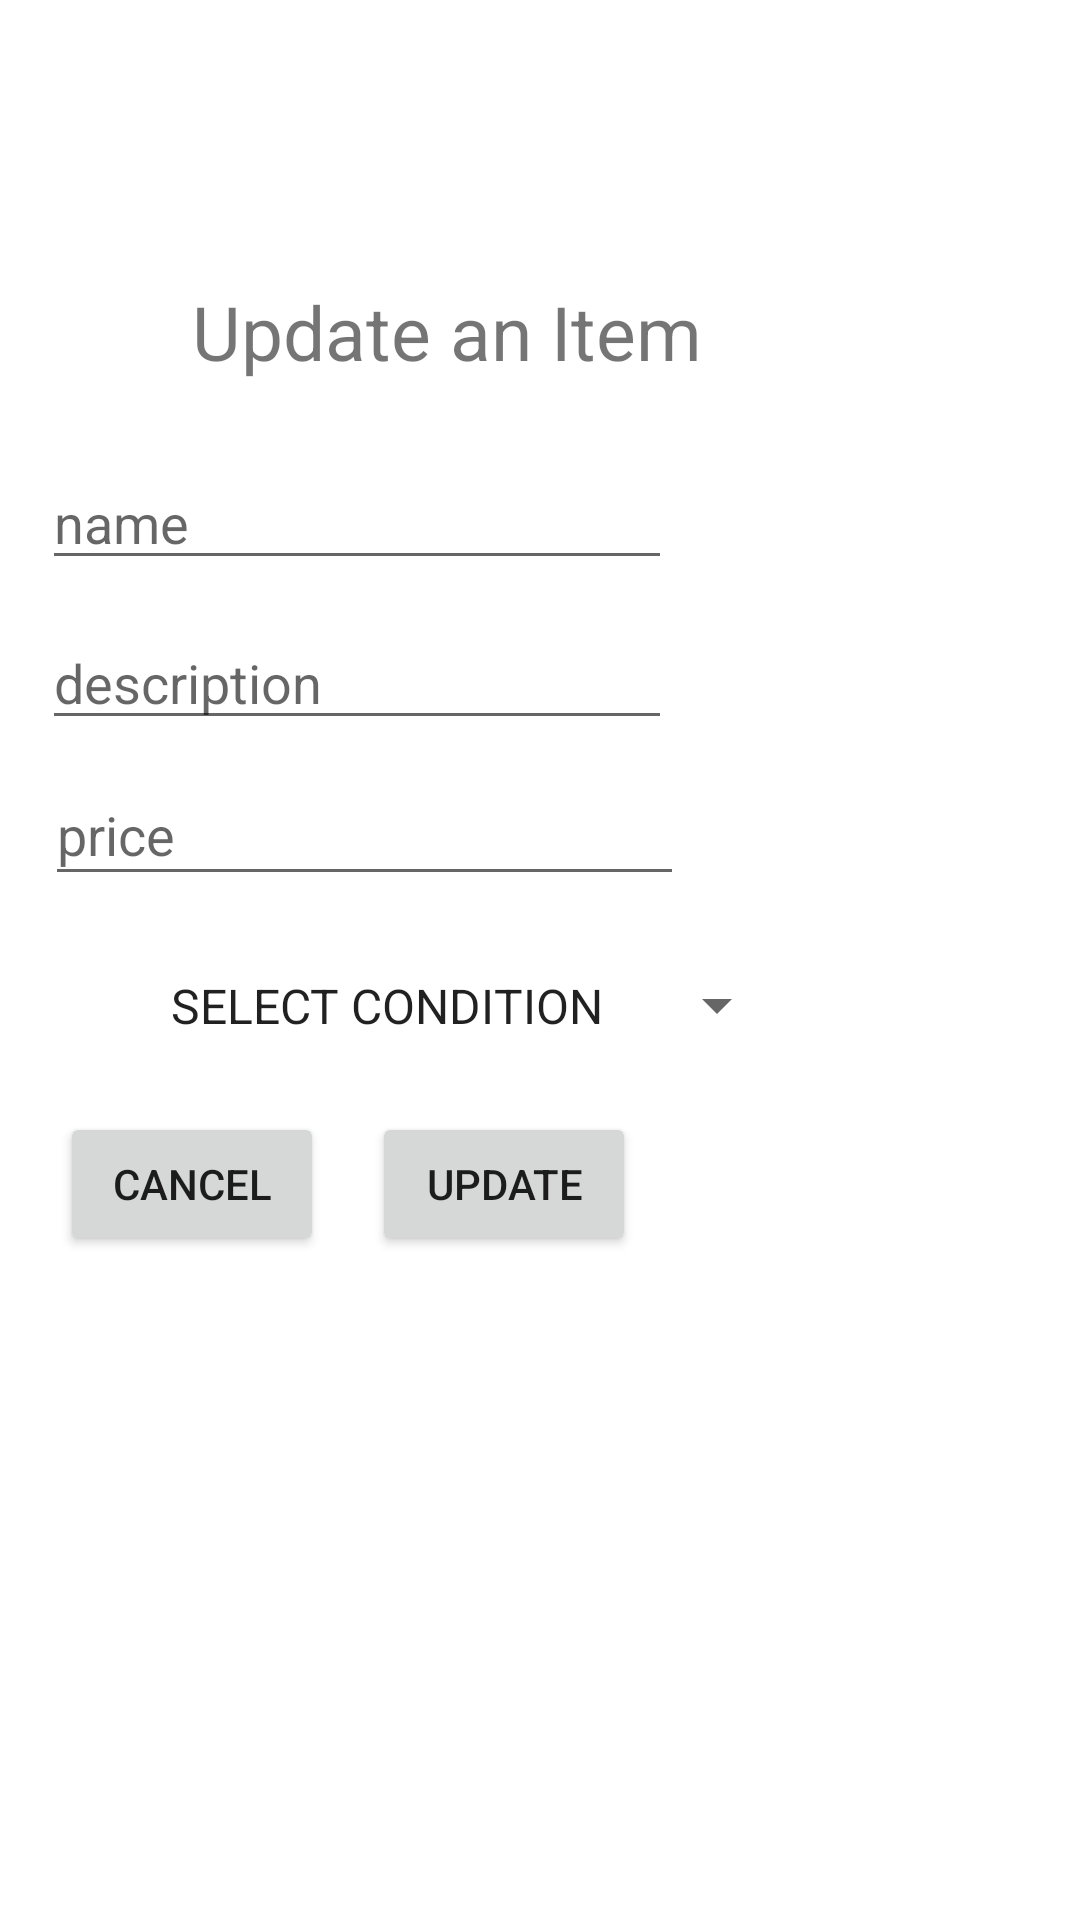

Write the Android layout XML for this screen, with the resource values it uses.
<!-- AndroidManifest.xml: application theme Theme.EcommerceApp -->
<!-- res/layout/activity_update_item_ui.xml -->
<?xml version="1.0" encoding="utf-8"?>
<androidx.constraintlayout.widget.ConstraintLayout xmlns:android="http://schemas.android.com/apk/res/android"
    xmlns:app="http://schemas.android.com/apk/res-auto"
    xmlns:tools="http://schemas.android.com/tools"
    android:layout_width="match_parent"
    android:layout_height="match_parent"
    tools:context=".UpdateItemUI">

    <TextView
        android:id="@+id/textView5Update"
        android:layout_width="wrap_content"
        android:layout_height="wrap_content"
        android:layout_marginStart="64dp"
        android:layout_marginTop="69dp"
        android:layout_marginBottom="59dp"
        android:text="Update an Item"
        android:textSize="25dp"
        app:layout_constraintBottom_toTopOf="@+id/spinner2Update"
        app:layout_constraintStart_toStartOf="parent"
        app:layout_constraintTop_toTopOf="parent"
        app:layout_constraintVertical_bias="0.159" />

    <EditText
        android:id="@+id/editTextItemNameUpdate"
        android:layout_width="wrap_content"
        android:layout_height="wrap_content"
        android:layout_marginTop="152dp"
        android:layout_marginEnd="136dp"
        android:ems="10"
        android:hint="name"
        android:inputType="textPersonName"

        app:layout_constraintEnd_toEndOf="parent"
        app:layout_constraintTop_toTopOf="parent" />

    <EditText
        android:id="@+id/editTextItemDescrUpdate"
        android:layout_width="wrap_content"
        android:layout_height="wrap_content"
        android:layout_marginTop="12dp"
        android:ems="10"
        android:hint="description"
        android:inputType="textPersonName"
        app:layout_constraintStart_toStartOf="@+id/editTextItemNameUpdate"
        app:layout_constraintTop_toBottomOf="@+id/editTextItemNameUpdate" />

    <Button
        android:id="@+id/update_button"
        android:layout_width="wrap_content"
        android:layout_height="wrap_content"
        android:layout_marginTop="124dp"
        android:layout_marginEnd="12dp"
        android:text="Update"
        app:layout_constraintEnd_toEndOf="@+id/editTextItemDescrUpdate"
        app:layout_constraintTop_toBottomOf="@+id/editTextItemDescrUpdate" />

    <Button
        android:id="@+id/cancel_buttonUpdate"
        android:layout_width="wrap_content"
        android:layout_height="wrap_content"
        android:layout_marginEnd="16dp"
        android:text="Cancel"
        app:layout_constraintBaseline_toBaselineOf="@+id/update_button"
        app:layout_constraintEnd_toStartOf="@+id/update_button" />

    <EditText
        android:id="@+id/editTextPriceUpdate"
        android:layout_width="213dp"
        android:layout_height="44dp"
        android:layout_marginTop="8dp"
        android:layout_marginEnd="132dp"
        android:ems="10"

        android:hint="price"

        android:inputType="numberDecimal"
        app:layout_constraintEnd_toEndOf="parent"
        app:layout_constraintTop_toBottomOf="@+id/editTextItemDescrUpdate" />

    <Spinner
        android:id="@+id/spinner2Update"
        android:layout_width="214dp"
        android:layout_height="35dp"
        app:layout_constraintBottom_toTopOf="@+id/update_button"
        app:layout_constraintEnd_toEndOf="parent"
        app:layout_constraintHorizontal_bias="0.335"
        app:layout_constraintStart_toStartOf="parent"
        app:layout_constraintTop_toBottomOf="@+id/editTextPriceUpdate"
        app:layout_constraintVertical_bias="0.513"
        android:entries="@array/conditionarr"/>
</androidx.constraintlayout.widget.ConstraintLayout>
<!-- resources referenced by this layout -->
<resources>
  <string-array name="conditionarr">
          <item>SELECT CONDITION</item>
          <item>NEW</item>
          <item>GOOD</item>
          <item>USED</item>
          <item>POOR</item>
      </string-array>
  <style name="Theme.EcommerceApp" parent="Theme.MaterialComponents.DayNight.NoActionBar">
          
          <item name="colorPrimary">@color/purple_500</item>
          <item name="colorPrimaryVariant">@color/purple_700</item>
          <item name="colorOnPrimary">@color/white</item>
          
          <item name="colorSecondary">@color/teal_200</item>
          <item name="colorSecondaryVariant">@color/teal_700</item>
          <item name="colorOnSecondary">@color/black</item>
          
          <item name="android:statusBarColor">?attr/colorPrimaryVariant</item>
          
      </style>
  <!-- not gathered from this repository: default colours our renderer supplied (Android Studio template values) -->
  <color name="purple_500">#FF6200EE</color>
  <color name="purple_700">#FF3700B3</color>
  <color name="teal_200">#FF03DAC5</color>
  <color name="teal_700">#FF018786</color>
  <color name="black">#FF000000</color>
  <color name="white">#FFFFFFFF</color>
</resources>
